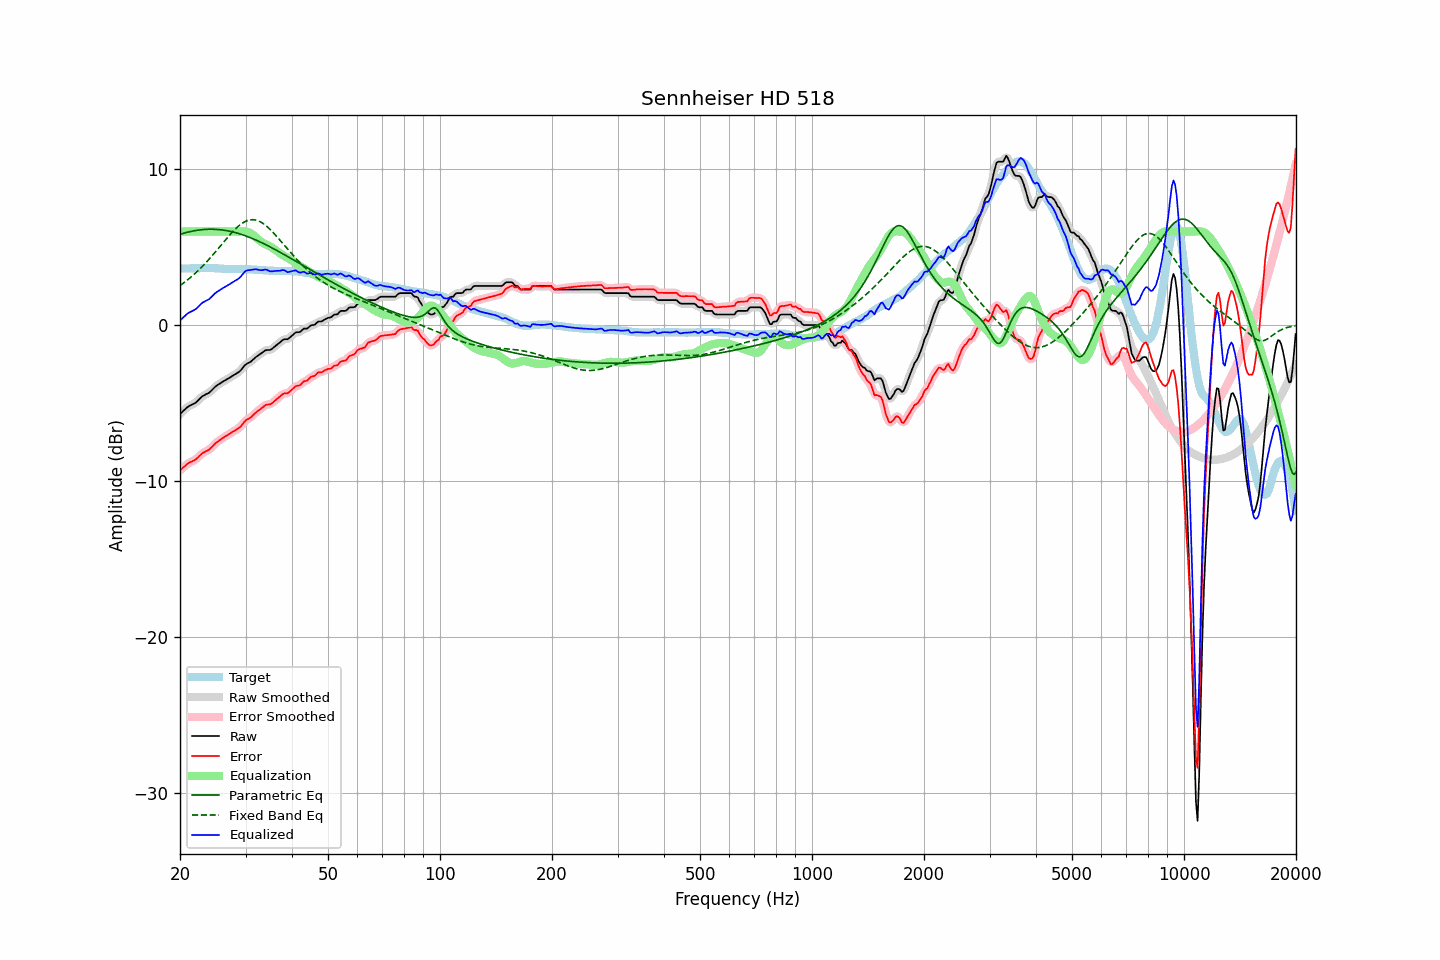

Values plotted in this chart, from the file beside it:
frequency, raw, error, smoothed, error_smoothed, equalization, parametric_eq, fixed_band_eq, equalized_raw, equalized_smoothed, target
20.00, -5.70, -9.33, -5.71, -9.33, 6.00, 5.82, 2.53, 0.30, 0.29, 3.63
20.20, -5.61, -9.24, -5.60, -9.23, 6.00, 5.86, 2.61, 0.39, 0.40, 3.63
20.40, -5.51, -9.13, -5.51, -9.14, 6.00, 5.89, 2.68, 0.49, 0.49, 3.63
20.61, -5.42, -9.06, -5.41, -9.05, 6.00, 5.91, 2.76, 0.58, 0.59, 3.63
20.81, -5.32, -8.95, -5.32, -8.96, 6.00, 5.94, 2.84, 0.68, 0.68, 3.63
21.02, -5.24, -8.87, -5.25, -8.88, 6.00, 5.97, 2.92, 0.76, 0.75, 3.63
21.23, -5.18, -8.81, -5.18, -8.82, 6.00, 5.99, 3.01, 0.82, 0.82, 3.63
21.44, -5.13, -8.77, -5.13, -8.77, 6.00, 6.01, 3.09, 0.87, 0.87, 3.64
21.66, -5.08, -8.72, -5.08, -8.72, 6.00, 6.03, 3.18, 0.92, 0.92, 3.64
21.87, -5.03, -8.67, -5.02, -8.67, 6.00, 6.05, 3.28, 0.97, 0.98, 3.64
22.09, -4.96, -8.60, -4.95, -8.60, 6.00, 6.07, 3.37, 1.04, 1.05, 3.64
22.31, -4.86, -8.51, -4.86, -8.51, 6.00, 6.09, 3.47, 1.14, 1.14, 3.65
22.54, -4.76, -8.40, -4.76, -8.41, 6.00, 6.10, 3.57, 1.24, 1.24, 3.64
22.76, -4.66, -8.31, -4.66, -8.31, 6.00, 6.11, 3.67, 1.34, 1.34, 3.65
22.99, -4.56, -8.21, -4.57, -8.22, 6.00, 6.12, 3.77, 1.44, 1.43, 3.65
23.22, -4.51, -8.16, -4.50, -8.16, 6.00, 6.13, 3.88, 1.49, 1.50, 3.65
23.45, -4.45, -8.10, -4.45, -8.11, 6.00, 6.14, 3.99, 1.55, 1.55, 3.65
23.69, -4.40, -8.05, -4.40, -8.06, 6.00, 6.14, 4.10, 1.60, 1.60, 3.65
23.92, -4.35, -8.01, -4.34, -7.99, 6.00, 6.15, 4.22, 1.65, 1.66, 3.66
24.16, -4.26, -7.91, -4.26, -7.91, 6.00, 6.15, 4.33, 1.74, 1.74, 3.65
24.40, -4.16, -7.81, -4.16, -7.81, 6.00, 6.15, 4.45, 1.84, 1.84, 3.65
24.65, -4.06, -7.71, -4.05, -7.70, 6.00, 6.15, 4.57, 1.94, 1.95, 3.65
24.89, -3.95, -7.59, -3.96, -7.60, 6.00, 6.14, 4.69, 2.05, 2.04, 3.64
25.14, -3.87, -7.51, -3.87, -7.51, 6.00, 6.14, 4.81, 2.13, 2.13, 3.64
25.39, -3.81, -7.44, -3.80, -7.43, 6.00, 6.13, 4.94, 2.19, 2.20, 3.63
25.65, -3.74, -7.37, -3.74, -7.36, 6.00, 6.12, 5.06, 2.26, 2.26, 3.63
25.91, -3.67, -7.29, -3.67, -7.29, 6.00, 6.11, 5.18, 2.33, 2.33, 3.62
26.16, -3.61, -7.22, -3.61, -7.22, 6.00, 6.09, 5.31, 2.39, 2.39, 3.62
26.43, -3.55, -7.16, -3.55, -7.16, 6.00, 6.08, 5.43, 2.45, 2.45, 3.61
26.69, -3.49, -7.09, -3.49, -7.10, 6.00, 6.06, 5.55, 2.51, 2.51, 3.60
26.96, -3.43, -7.03, -3.43, -7.03, 6.00, 6.04, 5.67, 2.57, 2.57, 3.60
27.23, -3.37, -6.97, -3.37, -6.97, 6.00, 6.02, 5.79, 2.63, 2.63, 3.60
27.50, -3.30, -6.89, -3.30, -6.90, 6.00, 6.00, 5.91, 2.70, 2.70, 3.59
27.77, -3.24, -6.83, -3.24, -6.84, 6.00, 5.97, 6.02, 2.76, 2.76, 3.59
28.05, -3.18, -6.78, -3.18, -6.77, 6.00, 5.94, 6.12, 2.82, 2.82, 3.60
28.33, -3.11, -6.71, -3.12, -6.72, 6.00, 5.92, 6.22, 2.89, 2.88, 3.60
28.62, -3.05, -6.65, -3.05, -6.65, 6.00, 5.89, 6.32, 2.95, 2.95, 3.60
28.90, -2.98, -6.58, -2.97, -6.57, 6.01, 5.86, 6.40, 3.03, 3.03, 3.60
29.19, -2.88, -6.48, -2.87, -6.47, 6.01, 5.82, 6.48, 3.13, 3.14, 3.60
29.48, -2.75, -6.35, -2.75, -6.35, 6.02, 5.79, 6.55, 3.27, 3.27, 3.60
29.78, -2.62, -6.22, -2.63, -6.22, 6.01, 5.75, 6.61, 3.39, 3.38, 3.60
30.08, -2.52, -6.11, -2.53, -6.12, 6.00, 5.72, 6.67, 3.48, 3.47, 3.58
30.38, -2.46, -6.04, -2.46, -6.05, 5.98, 5.68, 6.71, 3.51, 3.51, 3.58
30.68, -2.41, -5.99, -2.41, -5.98, 5.94, 5.64, 6.74, 3.53, 3.53, 3.58
30.99, -2.35, -5.92, -2.34, -5.92, 5.88, 5.60, 6.75, 3.53, 3.54, 3.57
31.30, -2.26, -5.83, -2.26, -5.83, 5.82, 5.55, 6.76, 3.56, 3.56, 3.57
31.61, -2.17, -5.73, -2.17, -5.73, 5.74, 5.51, 6.75, 3.57, 3.57, 3.56
31.93, -2.07, -5.63, -2.08, -5.63, 5.66, 5.47, 6.74, 3.58, 3.58, 3.56
32.24, -2.00, -5.55, -2.00, -5.55, 5.56, 5.42, 6.71, 3.56, 3.56, 3.55
32.57, -1.93, -5.47, -1.93, -5.47, 5.47, 5.37, 6.67, 3.54, 3.54, 3.54
32.89, -1.86, -5.39, -1.86, -5.39, 5.38, 5.33, 6.62, 3.52, 3.52, 3.53
33.22, -1.79, -5.32, -1.78, -5.31, 5.31, 5.28, 6.56, 3.52, 3.53, 3.53
33.55, -1.71, -5.23, -1.70, -5.23, 5.25, 5.23, 6.49, 3.54, 3.54, 3.52
33.89, -1.63, -5.14, -1.64, -5.16, 5.20, 5.18, 6.42, 3.57, 3.55, 3.51
34.23, -1.60, -5.11, -1.61, -5.12, 5.15, 5.12, 6.33, 3.55, 3.53, 3.51
34.57, -1.60, -5.10, -1.60, -5.10, 5.09, 5.07, 6.24, 3.49, 3.50, 3.50
34.92, -1.60, -5.09, -1.58, -5.08, 5.04, 5.02, 6.14, 3.44, 3.46, 3.49
35.27, -1.54, -5.03, -1.54, -5.03, 4.98, 4.96, 6.04, 3.44, 3.45, 3.49
35.62, -1.46, -4.95, -1.47, -4.95, 4.92, 4.91, 5.93, 3.46, 3.45, 3.49
35.97, -1.38, -4.86, -1.38, -4.86, 4.85, 4.86, 5.82, 3.47, 3.47, 3.48
... 635 more rows
